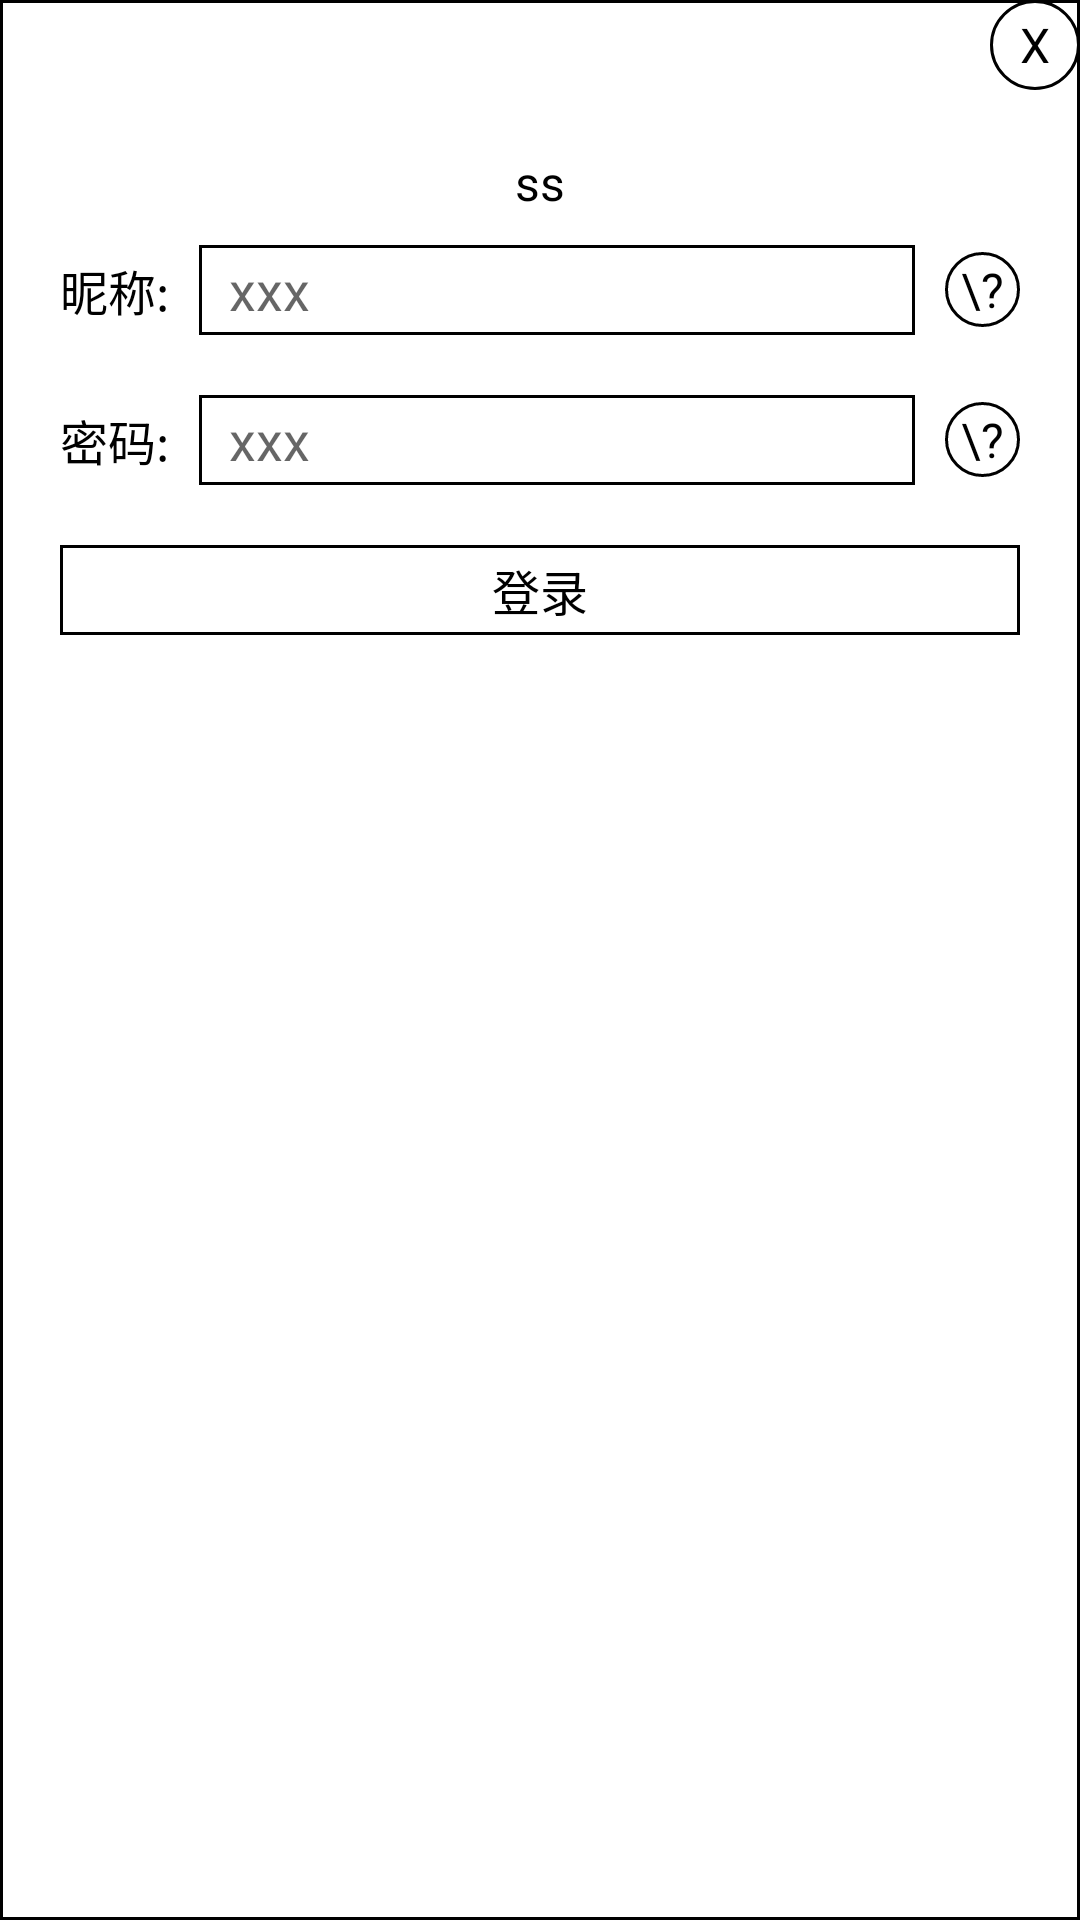

The Android layout XML behind this screen, and the referenced resources:
<!-- AndroidManifest.xml: application theme AppTheme -->
<!-- res/layout/ssb_dialog_login.xml -->
<?xml version="1.0" encoding="utf-8"?>
<LinearLayout xmlns:android="http://schemas.android.com/apk/res/android"
    android:layout_width="300dp"
    android:layout_height="250dp"
    android:background="@drawable/ssb_bg_rectangle"
    android:orientation="vertical">

    <TextView
        android:id="@+id/ssb_login_dialog_exit"
        android:layout_width="30dp"
        android:layout_height="30dp"
        android:layout_gravity="right"
        android:background="@drawable/ssb_bg_oval"
        android:gravity="center"
        android:text="X"
        android:textColor="@color/app_theme_color"
        android:textSize="16sp" />
    <TextView
        android:id="@+id/ssb_login_dialog_tips"
        android:layout_width="wrap_content"
        android:layout_height="wrap_content"
        android:text="ss"
        android:layout_marginTop="20dp"
        android:textColor="@color/app_theme_color"
        android:textSize="16sp"
        android:layout_gravity="center"/>

    <LinearLayout
        android:layout_width="match_parent"
        android:layout_height="match_parent"
        android:orientation="vertical"
        android:layout_marginTop="10dp">
        <LinearLayout
            android:layout_width="match_parent"
            android:layout_height="30dp"
            android:layout_marginRight="20dp"
            android:layout_marginLeft="20dp"
            android:orientation="horizontal">
            <TextView
                android:layout_width="wrap_content"
                android:layout_height="wrap_content"
                android:text="昵称:"
                android:textSize="16sp"
                android:textColor="@color/app_theme_color"
                android:gravity="center_vertical"
                />
            <EditText
                android:id="@+id/ssb_login_dialog_username"
                android:layout_width="0dp"
                android:layout_weight="1"
                android:layout_height="match_parent"
                android:background="@drawable/ssb_bg_rectangle"
                android:gravity="left|center_vertical"
                android:hint="xxx"
                android:maxLines="1"
                android:paddingLeft="10dp"
                android:textColor="@color/app_theme_color"
                android:layout_marginLeft="10dp"
                />
            <TextView
                android:id="@+id/ssb_login_dialog_register"
                android:layout_width="25dp"
                android:layout_height="25dp"
                android:background="@drawable/ssb_bg_oval"
                android:text="\?"
                android:textColor="@color/app_theme_color"
                android:gravity="center"
                android:textSize="16dp"
                android:layout_marginLeft="10dp"
                android:layout_gravity="center_vertical"/>
        </LinearLayout>
        <LinearLayout
            android:layout_width="match_parent"
            android:layout_height="30dp"
            android:layout_marginRight="20dp"
            android:layout_marginLeft="20dp"
            android:layout_marginTop="20dp"
            android:orientation="horizontal">
            <TextView
                android:layout_width="wrap_content"
                android:layout_height="wrap_content"
                android:text="密码:"
                android:textSize="16sp"
                android:textColor="@color/app_theme_color"
                android:gravity="center_vertical"
                />
            <EditText
                android:id="@+id/ssb_login_dialog_password"
                android:layout_width="0dp"
                android:layout_weight="1"
                android:layout_height="match_parent"
                android:textColor="@color/app_theme_color"
                android:background="@drawable/ssb_bg_rectangle"
                android:gravity="left|center_vertical"
                android:hint="xxx"
                android:maxLines="1"
                android:paddingLeft="10dp"
                android:layout_marginLeft="10dp"/>
            <TextView
                android:id="@+id/ssb_login_dialog_forget_password"
                android:layout_width="25dp"
                android:layout_height="25dp"
                android:background="@drawable/ssb_bg_oval"
                android:text="\?"
                android:textColor="@color/app_theme_color"
                android:gravity="center"
                android:textSize="16dp"
                android:layout_marginLeft="10dp"
                android:layout_gravity="center_vertical"/>
        </LinearLayout>
        <TextView
            android:id="@+id/ssb_login_dialog_login"
            android:layout_width="match_parent"
            android:layout_height="30dp"
            android:layout_marginTop="20dp"
            android:background="@drawable/ssb_bg_rectangle"
            android:layout_marginLeft="20dp"
            android:layout_marginRight="20dp"
            android:text="登录"
            android:gravity="center"
            android:textSize="16sp"
            android:textColor="@color/app_theme_color"/>
    </LinearLayout>
</LinearLayout>
<!-- resources referenced by this layout -->
<resources>
  <color name="app_theme_color">#000000</color>
  <!-- drawable ssb_bg_oval (drawable) -->
  <?xml version="1.0" encoding="utf-8"?>
  <shape xmlns:android="http://schemas.android.com/apk/res/android"
      android:shape="oval"
      android:useLevel="false">
      <solid android:color="#ffffff"></solid>
      <stroke
          android:width="1dp"
          android:color="#000000"></stroke>
  </shape>
  <!-- drawable ssb_bg_rectangle (drawable) -->
  <?xml version="1.0" encoding="utf-8"?>
  <shape xmlns:android="http://schemas.android.com/apk/res/android"
      android:shape="rectangle"
      android:useLevel="false">
      <solid android:color="#ffffff"></solid>
      <stroke
          android:width="1dp"
          android:color="@color/app_theme_color"></stroke>
  </shape>
  <style name="AppTheme" parent="Base.Theme.AppCompat.Light.DarkActionBar">
          
          <item name="colorPrimary">@color/colorPrimary</item>
          <item name="colorPrimaryDark">@color/colorPrimaryDark</item>
          <item name="colorAccent">@color/colorAccent</item>
      </style>
  <color name="colorPrimary">#3F51B5</color>
  <color name="colorPrimaryDark">#303F9F</color>
  <color name="colorAccent">#FF4081</color>
</resources>
